4-way image classification set "processed" from GitHub (ioanatudorache/proiect-retele-neuronale2); label vocabulary: Andromeda, Pegasus, Ursa Major, Ursa Minor.

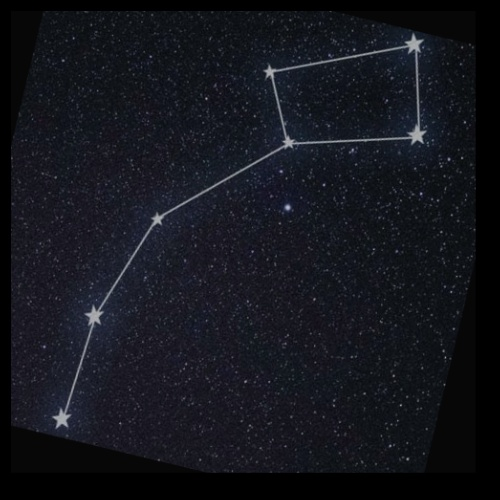
Label: Ursa Minor

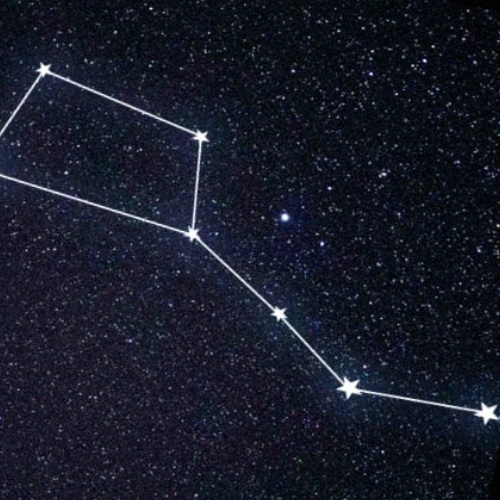
Label: Ursa Major

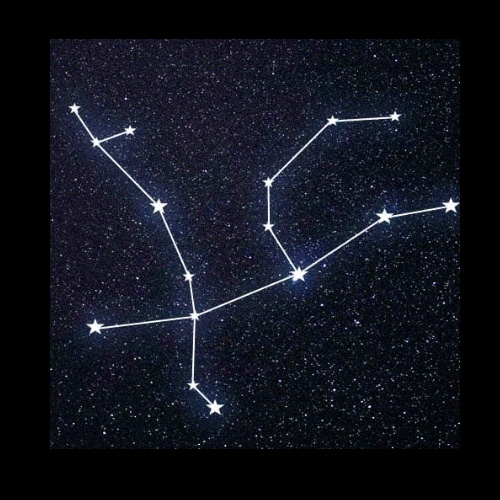
Label: Andromeda

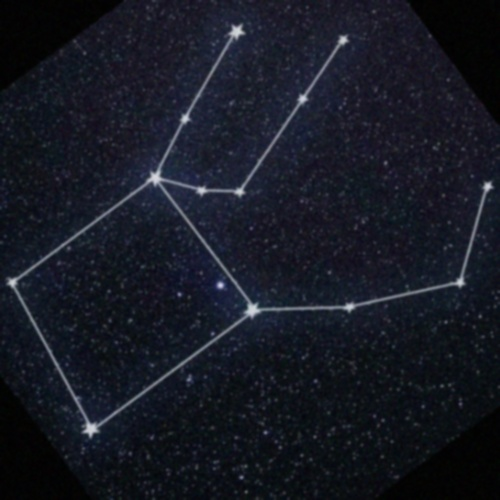
Label: Pegasus

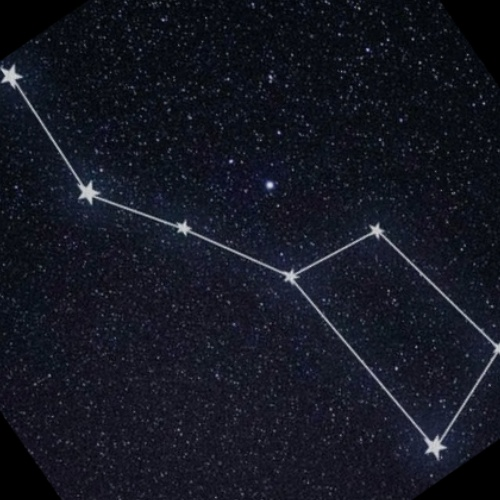
Label: Ursa Major

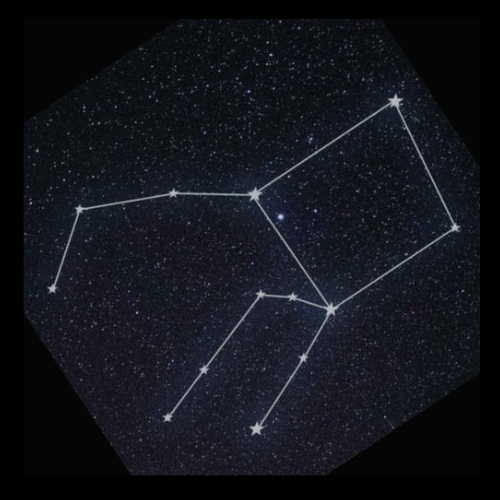
Label: Pegasus
